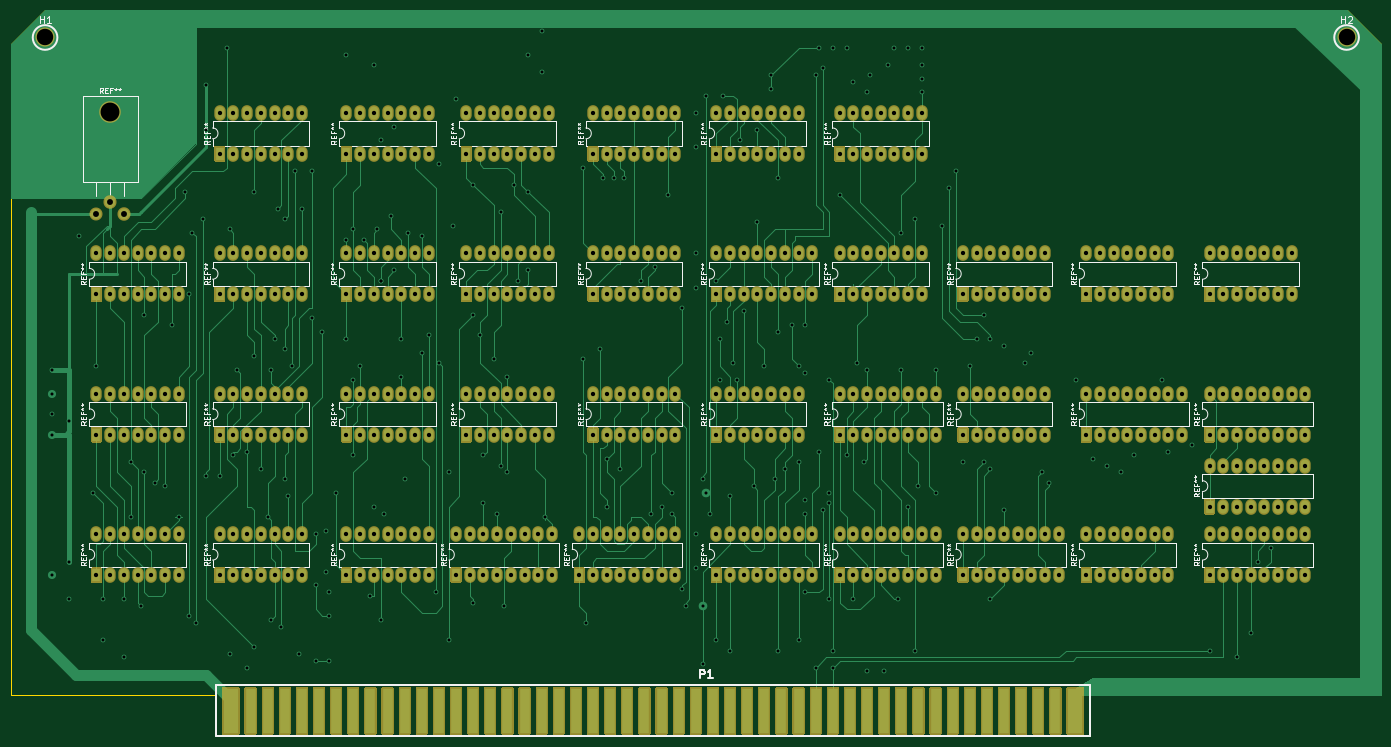
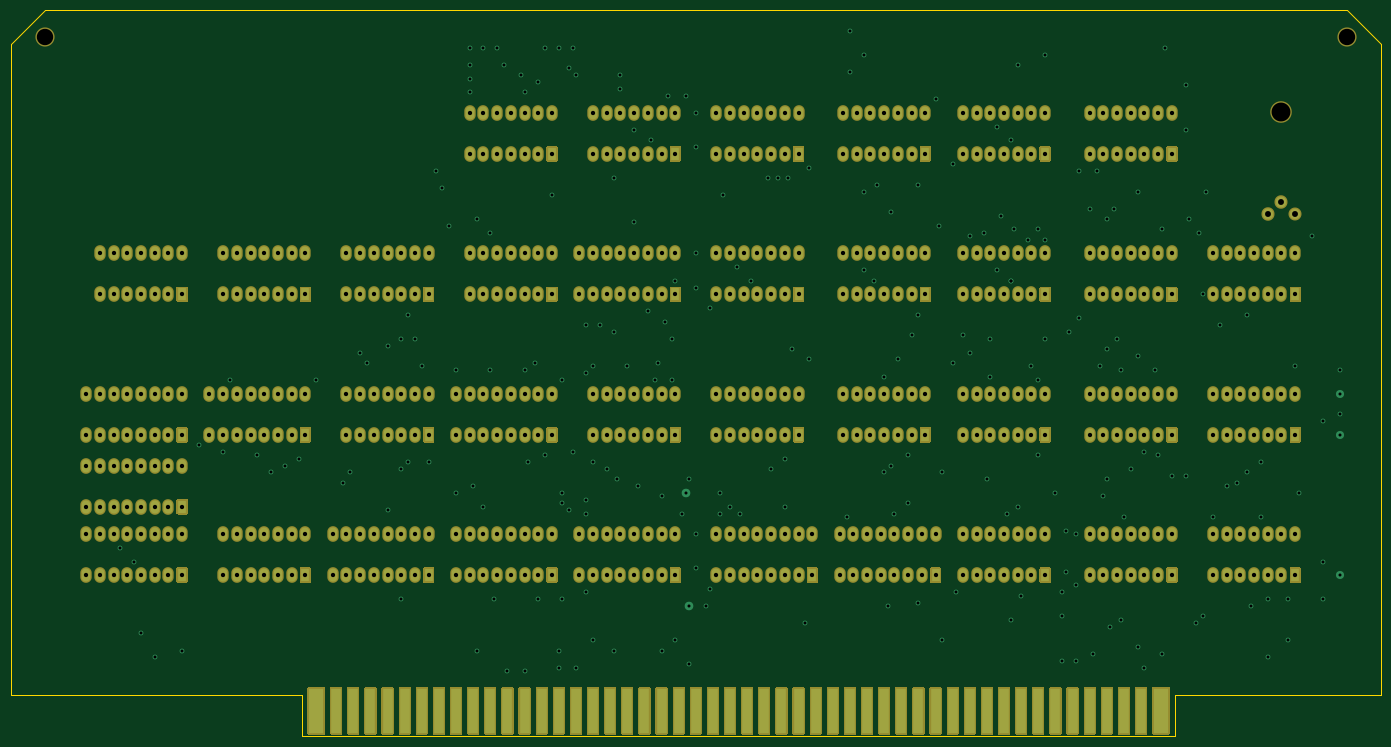
Circuit board: 11 layer files. Board 254.0 x 134.6 mm.
- bottom_mask: Dazzler-B_Mask.gbs (45900 bytes)
- paste: Dazzler-B_Paste.gbp (511 bytes)
- bottom_silk: Dazzler-B_SilkS.gbo (45904 bytes)
- bottom_copper: Dazzler-Back.gbl (24128 bytes)
- outline: Dazzler-Edge_Cuts.gm1 (1072 bytes)
- top_mask: Dazzler-F_Mask.gts (45900 bytes)
- paste: Dazzler-F_Paste.gtp (511 bytes)
- top_silk: Dazzler-F_SilkS.gto (100156 bytes)
- top_copper: Dazzler-Front.gtl (64479 bytes)
- drill: Dazzler-NPTH.drl (318 bytes)
- drill: Dazzler-PTH.drl (13924 bytes)

=== bottom_mask: Dazzler-B_Mask.gbs (45900 bytes, source omitted) ===
=== paste: Dazzler-B_Paste.gbp ===
G04 #@! TF.GenerationSoftware,KiCad,Pcbnew,(5.1.12)-1*
G04 #@! TF.CreationDate,2022-10-15T16:15:19+01:00*
G04 #@! TF.ProjectId,Dazzler,44617a7a-6c65-4722-9e6b-696361645f70,rev?*
G04 #@! TF.SameCoordinates,Original*
G04 #@! TF.FileFunction,Paste,Bot*
G04 #@! TF.FilePolarity,Positive*
%FSLAX46Y46*%
G04 Gerber Fmt 4.6, Leading zero omitted, Abs format (unit mm)*
G04 Created by KiCad (PCBNEW (5.1.12)-1) date 2022-10-15 16:15:19*
%MOMM*%
%LPD*%
G01*
G04 APERTURE LIST*
G04 APERTURE END LIST*
M02*

=== bottom_silk: Dazzler-B_SilkS.gbo (45904 bytes, source omitted) ===
=== bottom_copper: Dazzler-Back.gbl (24128 bytes, source omitted) ===
=== outline: Dazzler-Edge_Cuts.gm1 ===
G04 #@! TF.GenerationSoftware,KiCad,Pcbnew,(5.1.12)-1*
G04 #@! TF.CreationDate,2022-10-15T16:15:19+01:00*
G04 #@! TF.ProjectId,Dazzler,44617a7a-6c65-4722-9e6b-696361645f70,rev?*
G04 #@! TF.SameCoordinates,Original*
G04 #@! TF.FileFunction,Profile,NP*
%FSLAX46Y46*%
G04 Gerber Fmt 4.6, Leading zero omitted, Abs format (unit mm)*
G04 Created by KiCad (PCBNEW (5.1.12)-1) date 2022-10-15 16:15:19*
%MOMM*%
%LPD*%
G01*
G04 APERTURE LIST*
G04 #@! TA.AperFunction,Profile*
%ADD10C,0.152400*%
G04 #@! TD*
G04 APERTURE END LIST*
D10*
X220345000Y-149860000D02*
X220345000Y-157480000D01*
X26670000Y-22860000D02*
X20320000Y-29210000D01*
X267970000Y-22860000D02*
X26670000Y-22860000D01*
X274320000Y-29210000D02*
X267970000Y-22860000D01*
X20320000Y-29210000D02*
X20320000Y-149860000D01*
X58420000Y-149860000D02*
X20320000Y-149860000D01*
X58420000Y-157480000D02*
X58420000Y-149860000D01*
X220345000Y-157480000D02*
X58420000Y-157480000D01*
X274320000Y-149860000D02*
X220345000Y-149860000D01*
X274320000Y-149860000D02*
X274320000Y-29210000D01*
M02*

=== top_mask: Dazzler-F_Mask.gts (45900 bytes, source omitted) ===
=== paste: Dazzler-F_Paste.gtp ===
G04 #@! TF.GenerationSoftware,KiCad,Pcbnew,(5.1.12)-1*
G04 #@! TF.CreationDate,2022-10-15T16:15:19+01:00*
G04 #@! TF.ProjectId,Dazzler,44617a7a-6c65-4722-9e6b-696361645f70,rev?*
G04 #@! TF.SameCoordinates,Original*
G04 #@! TF.FileFunction,Paste,Top*
G04 #@! TF.FilePolarity,Positive*
%FSLAX46Y46*%
G04 Gerber Fmt 4.6, Leading zero omitted, Abs format (unit mm)*
G04 Created by KiCad (PCBNEW (5.1.12)-1) date 2022-10-15 16:15:19*
%MOMM*%
%LPD*%
G01*
G04 APERTURE LIST*
G04 APERTURE END LIST*
M02*

=== top_silk: Dazzler-F_SilkS.gto (100156 bytes, source omitted) ===
=== top_copper: Dazzler-Front.gtl (64479 bytes, source omitted) ===
=== drill: Dazzler-NPTH.drl ===
M48
; DRILL file {KiCad (5.1.12)-1} date 10/15/22 16:15:45
; FORMAT={-:-/ absolute / metric / decimal}
; #@! TF.CreationDate,2022-10-15T16:15:45+01:00
; #@! TF.GenerationSoftware,Kicad,Pcbnew,(5.1.12)-1
; #@! TF.FileFunction,NonPlated,1,2,NPTH
FMAT,2
METRIC
T1C3.500
%
G90
G05
T1
X38.735Y-41.76
T0
M30

=== drill: Dazzler-PTH.drl (13924 bytes, source omitted) ===
